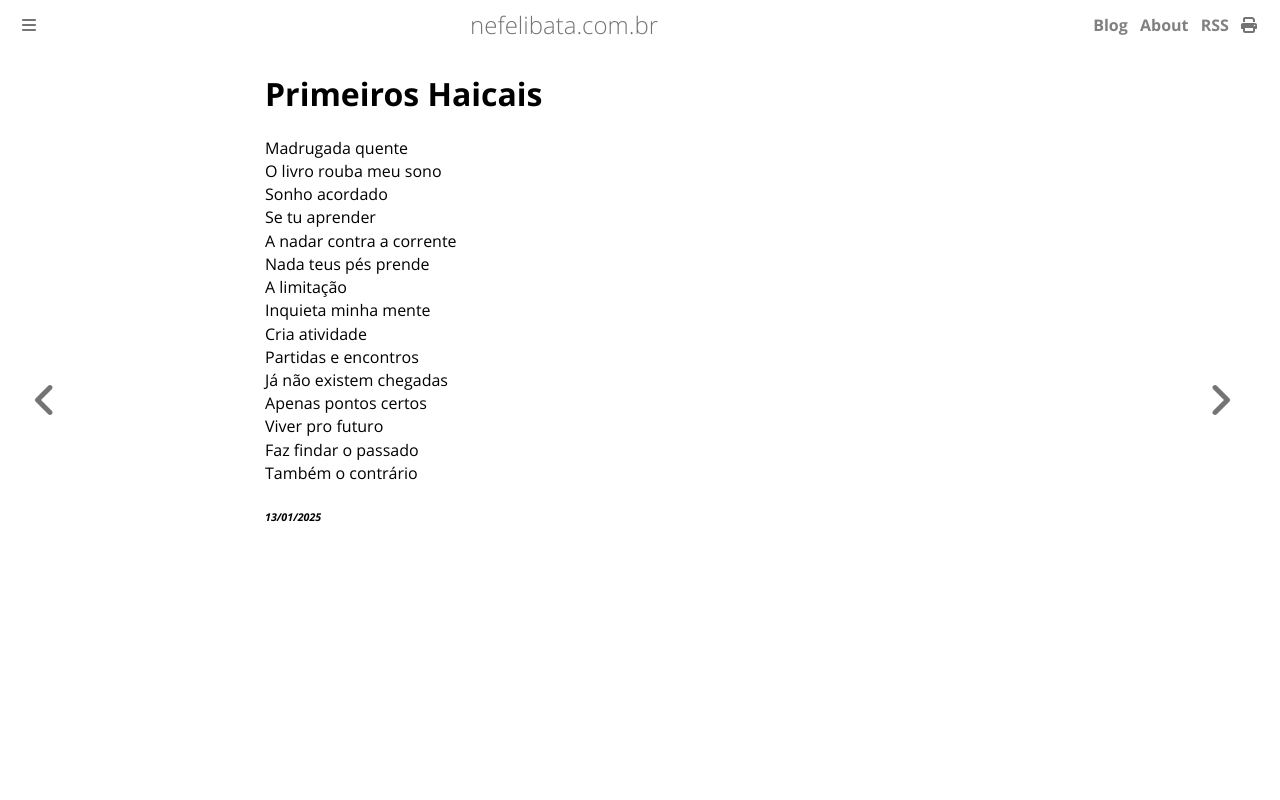

repository: ameopoema/nefelibata · page: 2025-01-13-Primeiros_Haicais.html · generator: mdbook

# Primeiros Haicais  
Madrugada quente  
O livro rouba meu sono  
Sonho acordado  
Se tu aprender  
A nadar contra a corrente  
Nada teus pés prende  
A limitação  
Inquieta minha mente  
Cria atividade  
Partidas e encontros  
Já não existem chegadas  
Apenas pontos certos  
Viver pro futuro  
Faz findar o passado  
Também o contrário  


###### *13/01/2025*  
&nbsp;<br>
&nbsp;<br>
&nbsp;<br>
&nbsp;<br>
&nbsp;<br>
